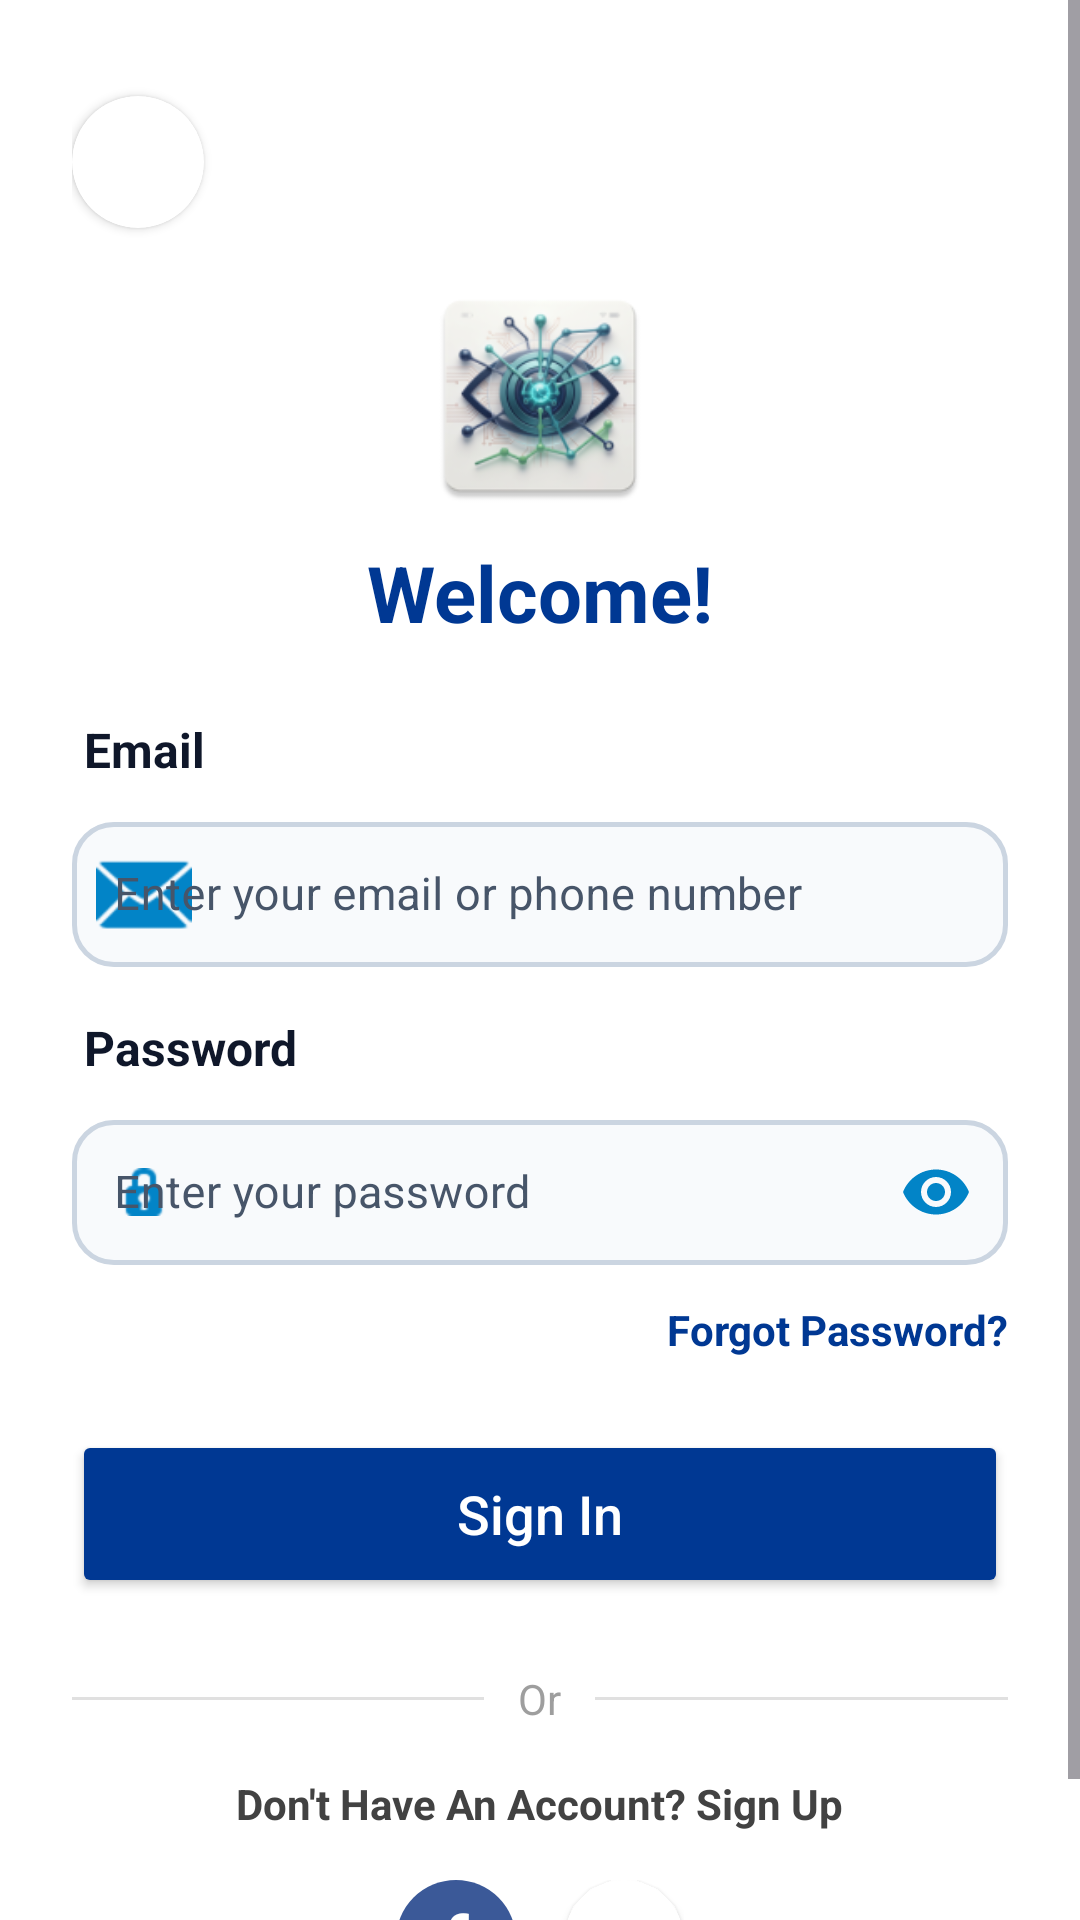

Write the Android layout XML for this screen, with the resource values it uses.
<!-- AndroidManifest.xml: application theme Theme.MyApplication -->
<!-- res/layout/activity_auth_sign_in.xml -->
<?xml version="1.0" encoding="utf-8"?>
<ScrollView xmlns:android="http://schemas.android.com/apk/res/android"
    xmlns:app="http://schemas.android.com/apk/res-auto"
    android:layout_width="match_parent"
    android:layout_height="match_parent"
    android:fillViewport="true"
    android:background="#FFFFFF">

    <LinearLayout
        android:layout_width="match_parent"
        android:layout_height="wrap_content"
        android:orientation="vertical"
        android:padding="24dp"
        android:gravity="center_horizontal">

        
        <com.google.android.material.card.MaterialCardView
            android:id="@+id/cardBack"
            android:layout_width="44dp"
            android:layout_height="44dp"
            android:layout_gravity="start"
            android:layout_marginTop="8dp"
            android:layout_marginBottom="16dp"
            app:cardBackgroundColor="#FFFFFF"
            app:cardCornerRadius="22dp"
            app:cardElevation="2dp"
            app:strokeWidth="0dp">

            <ImageView
                android:id="@+id/btnBack"
                android:layout_width="match_parent"
                android:layout_height="match_parent"
                android:clickable="true"
                android:contentDescription="@string/content_desc_go_back"
                android:focusable="true"
                android:padding="10dp"
                android:src="@drawable/ic_back_arrow"
                app:tint="#1E293B" />
        </com.google.android.material.card.MaterialCardView>

        <ImageView
            android:layout_width="80dp"
            android:layout_height="80dp"
            android:src="@mipmap/ic_launcher"
            android:scaleType="fitCenter"
            android:layout_marginBottom="8dp" />

        <TextView
            android:layout_width="wrap_content"
            android:layout_height="wrap_content"
            android:text="Welcome!"
            android:textSize="26sp"
            android:textStyle="bold"
            android:textColor="#003893"
            android:layout_marginBottom="24dp"/>

        
        <TextView
            android:layout_width="match_parent"
            android:layout_height="wrap_content"
            android:text="Email"
            android:textStyle="bold"
            android:textColor="#0F172A"
            android:textSize="16sp"
            android:layout_marginBottom="8dp"
            android:paddingStart="4dp"/>

        <com.google.android.material.textfield.TextInputLayout
            style="@style/Widget.VisionTriage.TextInputLayout"
            android:layout_width="match_parent"
            android:layout_height="wrap_content"
            android:layout_marginBottom="16dp"
            app:startIconDrawable="@android:drawable/ic_dialog_email"
            app:startIconTint="#0284C7">

            <com.google.android.material.textfield.TextInputEditText
                android:id="@+id/etEmail"
                style="@style/Widget.VisionTriage.TextInputEditText"
                android:layout_width="match_parent"
                android:layout_height="wrap_content"
                android:inputType="textEmailAddress"
                android:hint="Enter your email or phone number" />
        </com.google.android.material.textfield.TextInputLayout>

        
        <TextView
            android:layout_width="match_parent"
            android:layout_height="wrap_content"
            android:text="Password"
            android:textStyle="bold"
            android:textColor="#0F172A"
            android:textSize="16sp"
            android:layout_marginBottom="8dp"
            android:paddingStart="4dp"/>

        <com.google.android.material.textfield.TextInputLayout
            style="@style/Widget.VisionTriage.TextInputLayout"
            android:layout_width="match_parent"
            android:layout_height="wrap_content"
            app:startIconDrawable="@android:drawable/ic_secure"
            app:startIconTint="#0284C7"
            app:passwordToggleEnabled="true"
            app:passwordToggleTint="#0284C7">

            <com.google.android.material.textfield.TextInputEditText
                android:id="@+id/etPassword"
                style="@style/Widget.VisionTriage.TextInputEditText"
                android:layout_width="match_parent"
                android:layout_height="wrap_content"
                android:inputType="textPassword"
                android:hint="Enter your password" />
        </com.google.android.material.textfield.TextInputLayout>

        <TextView
            android:id="@+id/tvForgotPassword"
            android:layout_width="wrap_content"
            android:layout_height="wrap_content"
            android:text="Forgot Password?"
            android:textColor="#003893"
            android:textStyle="bold"
            android:layout_gravity="end"
            android:paddingTop="12dp"
            android:paddingBottom="24dp" />

        <Button
            android:id="@+id/btnSignIn"
            android:layout_width="match_parent"
            android:layout_height="56dp"
            android:text="Sign In"
            android:textAllCaps="false"
            android:textSize="18sp"
            android:textColor="#FFFFFF"
            android:backgroundTint="#003893"
            app:cornerRadius="28dp" />

        <LinearLayout
            android:layout_width="match_parent"
            android:layout_height="wrap_content"
            android:orientation="horizontal"
            android:gravity="center"
            android:layout_marginTop="24dp"
            android:layout_marginBottom="16dp">

            <View android:layout_width="0dp" android:layout_weight="1" android:layout_height="1dp" android:background="#E0E0E0"/>
            <TextView android:layout_width="wrap_content" android:layout_height="wrap_content" android:text=" Or " android:textColor="#9E9E9E" android:paddingHorizontal="8dp"/>
            <View android:layout_width="0dp" android:layout_weight="1" android:layout_height="1dp" android:background="#E0E0E0"/>
        </LinearLayout>

        <TextView
            android:layout_width="wrap_content"
            android:layout_height="wrap_content"
            android:text="Don't Have An Account? Sign Up"
            android:textColor="#424242"
            android:textStyle="bold"
            android:layout_marginBottom="16dp"/>

        
        <LinearLayout
            android:layout_width="wrap_content"
            android:layout_height="wrap_content"
            android:orientation="horizontal"
            android:gravity="center">

            
            <TextView
                android:layout_width="40dp"
                android:layout_height="40dp"
                android:text="f"
                android:textSize="24sp"
                android:textStyle="bold"
                android:textColor="#FFFFFF"
                android:gravity="center"
                android:backgroundTint="#3B5998"
                android:background="@drawable/bg_circle_light_blue"
                android:layout_marginEnd="16dp"/>

            
            <androidx.cardview.widget.CardView
                android:layout_width="40dp"
                android:layout_height="40dp"
                app:cardCornerRadius="20dp"
                app:cardElevation="2dp"
                app:cardBackgroundColor="#FFFFFF">

                <ImageView
                    android:layout_width="match_parent"
                    android:layout_height="match_parent"
                    android:src="@drawable/ic_google"
                    android:padding="8dp"
                    android:scaleType="fitCenter" />
            </androidx.cardview.widget.CardView>
        </LinearLayout>
    </LinearLayout>
</ScrollView>
<!-- resources referenced by this layout -->
<resources>
  <!-- drawable bg_circle_light_blue (drawable) -->
  <?xml version="1.0" encoding="utf-8"?>
  <shape xmlns:android="http://schemas.android.com/apk/res/android"
      android:shape="oval">
      <solid android:color="#E3F2FD" /> 
  </shape>
  <!-- mipmap ic_launcher: webp bitmap (mipmap-hdpi, 5730 bytes) -->
  <string name="content_desc_go_back">Go Back</string>
  <style name="Widget.VisionTriage.TextInputEditText" parent="Widget.MaterialComponents.TextInputEditText.OutlinedBox">
          <item name="android:textColor">#0F172A</item>
          <item name="android:textColorHint">#64748B</item>
          <item name="android:textSize">15sp</item>
          <item name="android:padding">14dp</item>
      </style>
  <style name="Widget.VisionTriage.TextInputLayout" parent="Widget.MaterialComponents.TextInputLayout.OutlinedBox">
          <item name="boxBackgroundMode">outline</item>
          <item name="boxBackgroundColor">#F8FAFC</item>
          <item name="boxStrokeColor">@color/selector_input_stroke</item>
          <item name="boxStrokeWidth">1.5dp</item>
          <item name="boxStrokeWidthFocused">2dp</item>
          <item name="boxCornerRadiusTopStart">14dp</item>
          <item name="boxCornerRadiusTopEnd">14dp</item>
          <item name="boxCornerRadiusBottomStart">14dp</item>
          <item name="boxCornerRadiusBottomEnd">14dp</item>
          
          <item name="android:textColorHint">#475569</item>
          <item name="hintTextColor">#0284C7</item>
          <item name="placeholderTextColor">#64748B</item>
          <item name="hintAnimationEnabled">true</item>
      </style>
  <style name="Theme.MyApplication" parent="Base.Theme.MyApplication" />
  <style name="Base.Theme.MyApplication" parent="Theme.Material3.DayNight.NoActionBar">
          
          <item name="textInputStyle">@style/Widget.VisionTriage.TextInputLayout</item>
      </style>
</resources>
